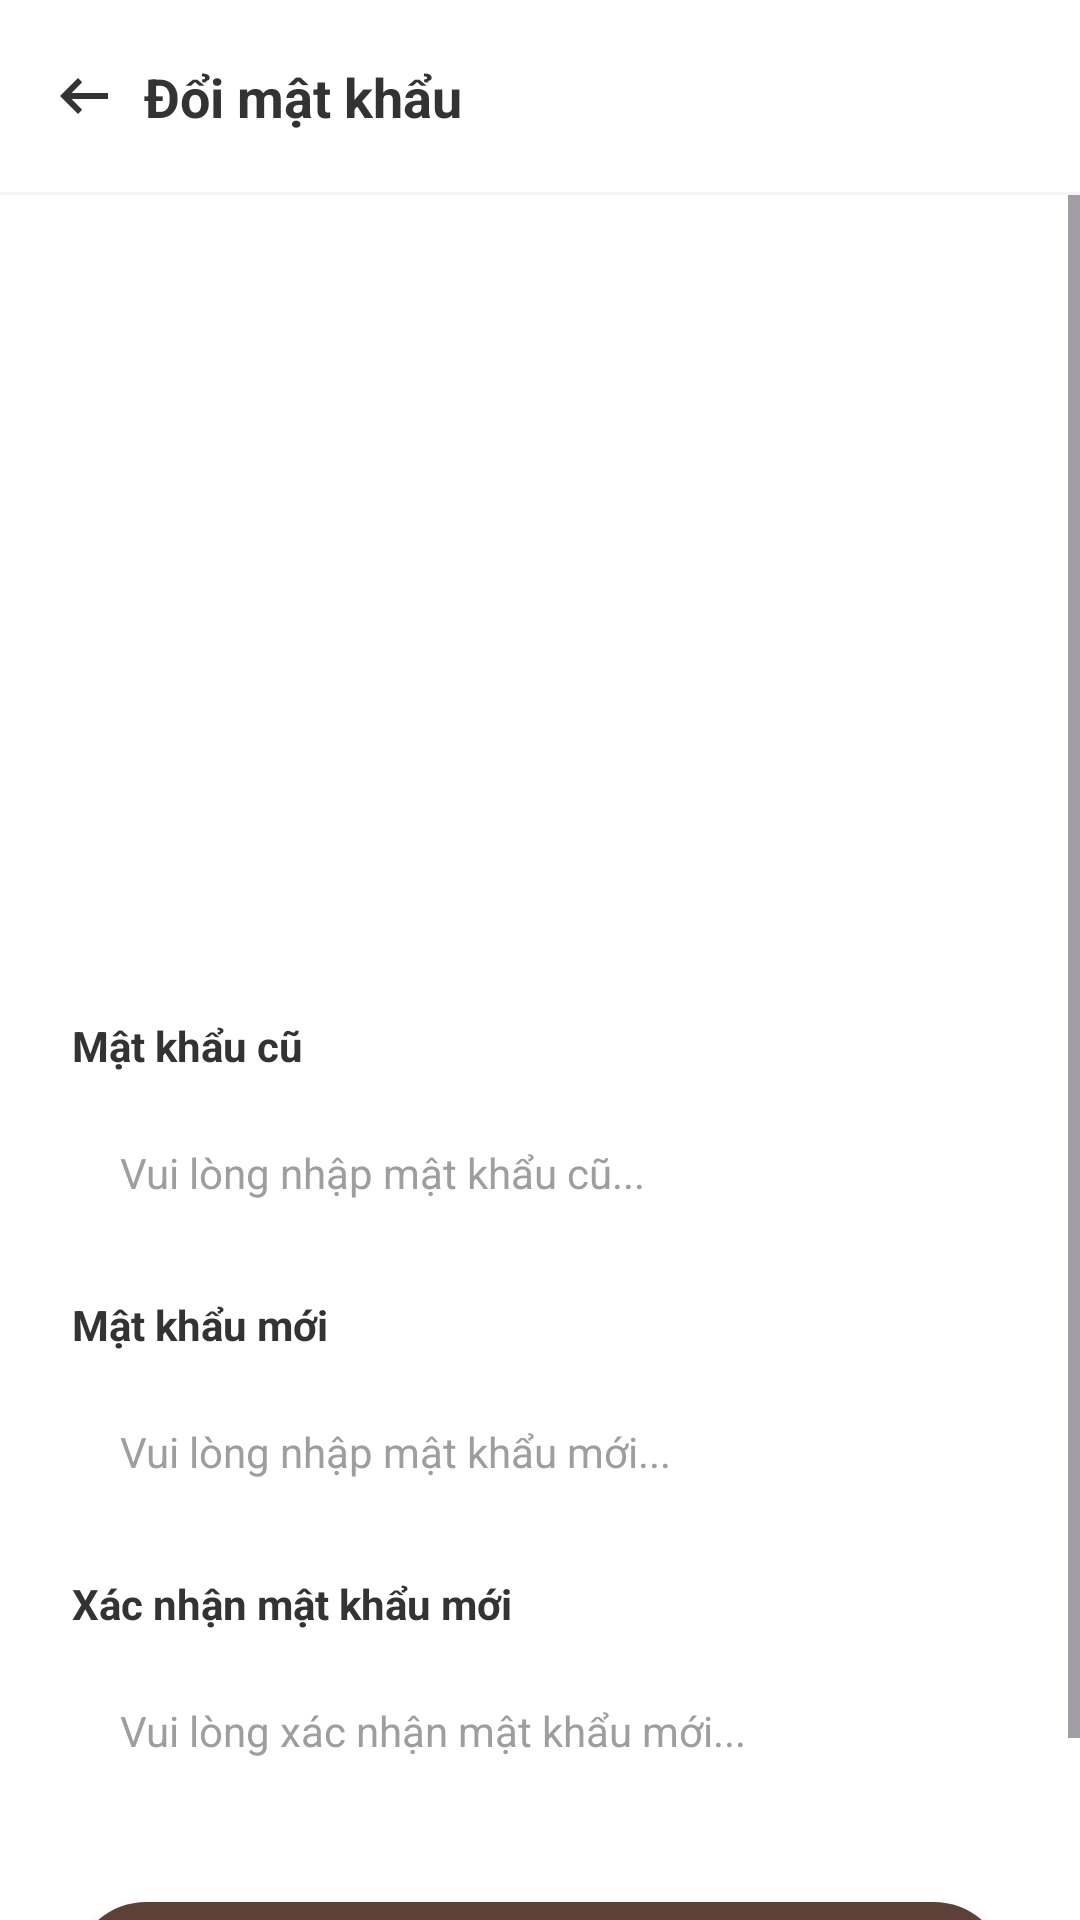

Here is an Android app screen rendered from its layout file. Give the layout XML and the strings, colors and styles it references.
<!-- AndroidManifest.xml: application theme Theme.CafeManagement -->
<!-- res/layout/activity_change_password.xml -->
<?xml version="1.0" encoding="utf-8"?>
<androidx.constraintlayout.widget.ConstraintLayout xmlns:android="http://schemas.android.com/apk/res/android"
    xmlns:app="http://schemas.android.com/apk/res-auto"
    android:layout_width="match_parent"
    android:layout_height="match_parent"
    android:background="#FFFFFF">

    <androidx.constraintlayout.widget.ConstraintLayout
        android:id="@+id/layoutToolbar"
        android:layout_width="match_parent"
        android:layout_height="?attr/actionBarSize"
        android:background="#FFFFFF"
        android:elevation="0dp"
        app:layout_constraintTop_toTopOf="parent">

        <ImageView
            android:id="@+id/imgBack"
            android:layout_width="40dp"
            android:layout_height="40dp"
            android:layout_marginStart="8dp"
            android:padding="8dp"
            android:src="@drawable/ic_arrow_back"
            app:tint="#333333"
            app:layout_constraintBottom_toBottomOf="parent"
            app:layout_constraintStart_toStartOf="parent"
            app:layout_constraintTop_toTopOf="parent" />

        <TextView
            android:layout_width="wrap_content"
            android:layout_height="wrap_content"
            android:text="Đổi mật khẩu"
            android:textColor="#333333"
            android:textSize="18sp"
            android:textStyle="bold"
            app:layout_constraintBottom_toBottomOf="parent"
            app:layout_constraintStart_toEndOf="@id/imgBack"
            app:layout_constraintTop_toTopOf="parent" />
    </androidx.constraintlayout.widget.ConstraintLayout>

    <View
        android:id="@+id/lineToolbar"
        android:layout_width="match_parent"
        android:layout_height="1dp"
        android:background="#F5F5F5"
        app:layout_constraintTop_toBottomOf="@id/layoutToolbar"/>

    <ScrollView
        android:layout_width="match_parent"
        android:layout_height="0dp"
        android:fillViewport="true"
        app:layout_constraintBottom_toBottomOf="parent"
        app:layout_constraintTop_toBottomOf="@id/lineToolbar">

        <LinearLayout
            android:layout_width="match_parent"
            android:layout_height="wrap_content"
            android:orientation="vertical"
            android:padding="24dp"
            android:gravity="center_horizontal">

            <ImageView
                android:id="@+id/imgLogo"
                android:layout_width="200dp"
                android:layout_height="200dp"
                android:src="@drawable/cafe_logo"
                android:scaleType="fitCenter"
                android:layout_marginTop="20dp"
                android:layout_marginBottom="30dp"/>
            <LinearLayout
                android:layout_width="match_parent"
                android:layout_height="wrap_content"
                android:orientation="vertical">

                <TextView
                    android:layout_width="wrap_content"
                    android:layout_height="wrap_content"
                    android:text="Mật khẩu cũ"
                    android:textColor="#333333"
                    android:textStyle="bold"
                    android:textSize="14sp"
                    android:layout_marginBottom="8dp"/>
                <EditText
                    android:id="@+id/edtOldPass"
                    android:layout_width="match_parent"
                    android:layout_height="50dp"
                    android:background="@drawable/bg_input_border"
                    android:paddingHorizontal="16dp"
                    android:hint="Vui lòng nhập mật khẩu cũ..."
                    android:textColorHint="#9E9E9E"
                    android:textSize="14sp"
                    android:inputType="textPassword"
                    android:layout_marginBottom="16dp"/>

                <TextView
                    android:layout_width="wrap_content"
                    android:layout_height="wrap_content"
                    android:text="Mật khẩu mới"
                    android:textColor="#333333"
                    android:textStyle="bold"
                    android:textSize="14sp"
                    android:layout_marginBottom="8dp"/>
                <EditText
                    android:id="@+id/edtNewPass"
                    android:layout_width="match_parent"
                    android:layout_height="50dp"
                    android:background="@drawable/bg_input_border"
                    android:paddingHorizontal="16dp"
                    android:hint="Vui lòng nhập mật khẩu mới..."
                    android:textColorHint="#9E9E9E"
                    android:textSize="14sp"
                    android:inputType="textPassword"
                    android:layout_marginBottom="16dp"/>

                <TextView
                    android:layout_width="wrap_content"
                    android:layout_height="wrap_content"
                    android:text="Xác nhận mật khẩu mới"
                    android:textColor="#333333"
                    android:textStyle="bold"
                    android:textSize="14sp"
                    android:layout_marginBottom="8dp"/>
                <EditText
                    android:id="@+id/edtConfirmPass"
                    android:layout_width="match_parent"
                    android:layout_height="50dp"
                    android:background="@drawable/bg_input_border"
                    android:paddingHorizontal="16dp"
                    android:hint="Vui lòng xác nhận mật khẩu mới..."
                    android:textColorHint="#9E9E9E"
                    android:textSize="14sp"
                    android:inputType="textPassword"
                    android:layout_marginBottom="32dp"/>

                <androidx.appcompat.widget.AppCompatButton
                    android:id="@+id/btnChangePass"
                    android:layout_width="match_parent"
                    android:layout_height="50dp"
                    android:text="Đổi mật khẩu"
                    android:textColor="#FFFFFF"
                    android:textSize="16sp"
                    android:textStyle="bold"
                    android:textAllCaps="false"
                    android:background="@drawable/bg_search_rounded"
                    android:backgroundTint="#5D4037"/>
            </LinearLayout>

        </LinearLayout>
    </ScrollView>

</androidx.constraintlayout.widget.ConstraintLayout>
<!-- resources referenced by this layout -->
<resources>
  <!-- drawable bg_search_rounded (drawable) -->
  <?xml version="1.0" encoding="utf-8"?>
  <shape xmlns:android="http://schemas.android.com/apk/res/android">
      <solid android:color="#FFFFFF" /> <corners android:radius="25dp" /> <stroke android:width="1dp" android:color="#E0E0E0" /> </shape>
  <!-- drawable ic_arrow_back (drawable) -->
  <vector xmlns:android="http://schemas.android.com/apk/res/android" android:autoMirrored="true" android:height="24dp" android:tint="#8D8D8D" android:viewportHeight="960" android:viewportWidth="960" android:width="24dp">
        
      <path android:fillColor="@android:color/white" android:pathData="M400,720L160,480L400,240L456,298L314,440L800,440L800,520L314,520L456,662L400,720Z"/>
      
  </vector>
  <style name="Theme.CafeManagement" parent="Base.Theme.CafeManagement" />
  <style name="Base.Theme.CafeManagement" parent="Theme.Material3.DayNight.NoActionBar" />
</resources>
